Run: headless pygame with SDL's dummy video driver; simulated clock (each Clock.tick advances the game by its frame time, no real sleeping); random seed 0; keys injected as events and as key.get_pressed() state; no mouse input.
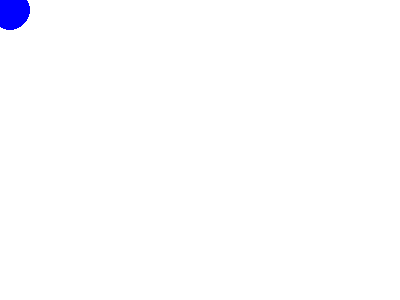
Frame 1 of 4 · flips 1–60 · no input
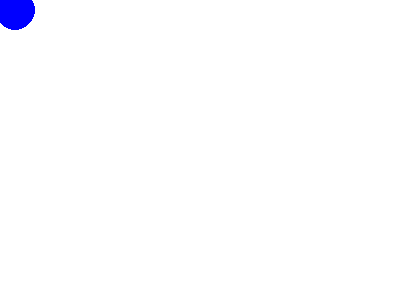
Frame 2 of 4 · flips 61–180 · tapped SPACE, RETURN · held RIGHT (→), D
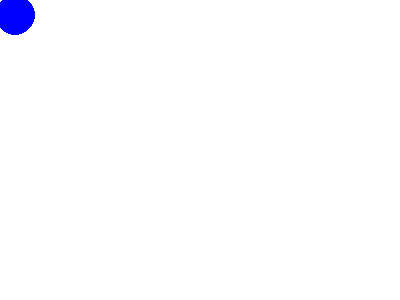
Frame 3 of 4 · flips 181–300 · held DOWN (↓), S
Frame 4 of 4 · flips 301–420 · held LEFT (←), A, UP (↑), W · screen same as frame 1, image omitted

The pygame program that drew these frames:

import pygame, sys
from pygame.locals import *

# Initialize colors
BLACK = (0, 0, 0)
WHITE = (255, 255, 255)
RED = (255, 0, 0)
GREEN = (0, 255, 0)
BLUE = (0, 0, 255)

def terminate():
    pygame.quit()
    sys.exit()

def main():
    pygame.init()
    DISPLAYSURF = pygame.display.set_mode((400, 300))
    pygame.display.set_caption('Hello World!')

    xpos = 10
    ypos = 10

    # Main game loop
    while True:
        DISPLAYSURF.fill(WHITE)

        for event in pygame.event.get():
            if event.type == QUIT:
                terminate();

            elif event.type == KEYDOWN:
                if event.key == K_ESCAPE:
                    terminate();
                elif event.key == K_RIGHT:                
                    xpos += 5
                elif event.key == K_LEFT:
                    xpos -= 5
                elif event.key == K_UP:
                    ypos -= 5
                elif event.key == K_DOWN:
                    ypos += 5
        
        pygame.draw.circle(DISPLAYSURF, BLUE, (xpos, ypos), 20, 0)

        pygame.display.update()

if __name__ == '__main__':
    main()
